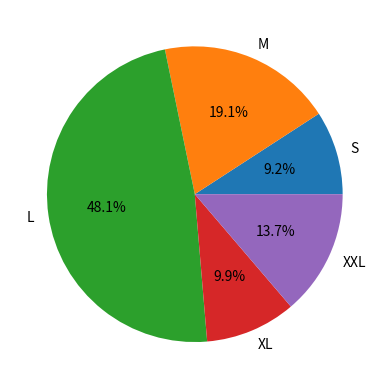

Here is the Python script that generated this plot:
import matplotlib.pyplot as plt
import numpy as np

size = ["S", "M", "L", "XL", "XXL"]
Quantity = [12, 25, 63, 13, 18]

plt.pie(Quantity, labels=size, autopct="%1.1f%%")
plt.show()
